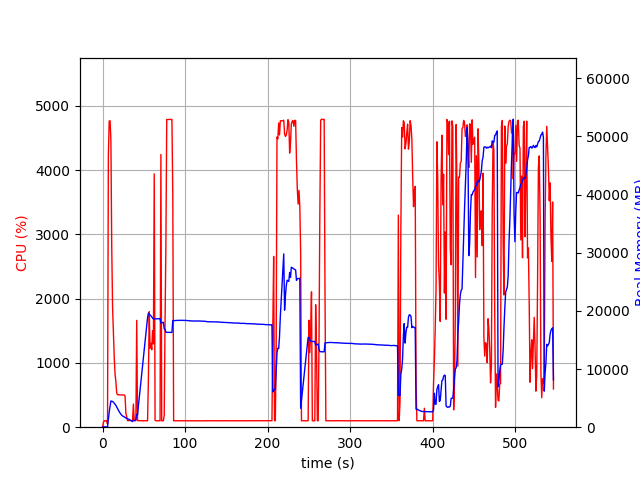

The data file committed next to this chart (first rows):
elapsed_time, nproc, cpu, mem_real, mem_virtual
4.220008850097656e-05, 1, 0.0, 8.918, 3186
1.007, 1, 73.5, 50.63, 648.4
2.015, 1, 100.2, 50.63, 648.4
3.023, 1, 99.3, 50.63, 648.4
4.03, 1, 100.3, 50.63, 648.4
5.037, 1, 100.3, 50.63, 648.4
6.043, 2, 50.7, 58.79, 179.2
7.055, 1, 4224, 1422, 5466
8.072, 1, 4763, 2620, 6690
9.096, 1, 4765, 3589, 7804
10.12, 1, 4467, 4500, 8773
11.13, 1, 2804, 4468, 8793
12.14, 1, 1861, 4408, 8807
13.15, 1, 1474, 4303, 8919
14.16, 1, 1087, 4106, 8951
15.17, 1, 826.5, 3936, 8951
16.18, 1, 703.4, 3747, 8951
17.18, 1, 527.8, 3474, 8951
18.19, 1, 504.2, 3236, 8951
19.2, 1, 505.2, 2942, 8951
20.21, 1, 503.3, 2653, 8951
21.22, 1, 502.7, 2433, 8951
22.22, 1, 503.0, 2229, 8951
23.23, 1, 501.9, 2067, 8951
24.24, 1, 502.1, 1938, 8951
25.25, 1, 500.3, 1837, 8951
26.26, 1, 500.2, 1787, 8951
27.27, 1, 486.0, 1680, 8951
28.28, 1, 219.7, 1578, 8951
29.29, 1, 162.5, 1521, 8951
30.3, 1, 101.9, 1469, 8951
31.31, 1, 103.0, 1414, 8951
32.32, 1, 103.0, 1334, 8951
33.33, 1, 103.9, 1240, 8951
34.34, 1, 103.0, 1152, 8951
35.35, 1, 103.0, 1053, 8951
36.36, 1, 102.0, 970.5, 8951
37.37, 1, 360.1, 1210, 9241
38.38, 1, 103.8, 1149, 9241
39.39, 1, 101.9, 1136, 9305
40.4, 1, 103.0, 1347, 10149
41.41, 1, 1661, 2189, 13030
42.42, 1, 102.8, 2126, 13030
43.43, 1, 101.0, 3684, 71332
44.44, 1, 102.9, 4995, 71332
45.45, 1, 100.9, 6400, 71332
46.46, 1, 100.0, 7794, 71332
47.47, 1, 101.0, 9168, 71332
48.48, 1, 99.0, 10569, 71332
49.49, 1, 101.0, 11947, 71332
50.5, 1, 99.9, 13288, 71332
51.51, 1, 99.9, 14688, 71332
52.52, 1, 100.9, 16075, 71332
53.54, 1, 99.9, 17463, 71332
54.55, 1, 100.0, 18846, 71332
55.56, 1, 747.3, 19578, 71332
56.57, 1, 1796, 19439, 71332
57.58, 1, 1229, 19282, 71332
58.59, 1, 1306, 19134, 71332
59.6, 1, 1204, 18983, 71332
... 480 more rows
